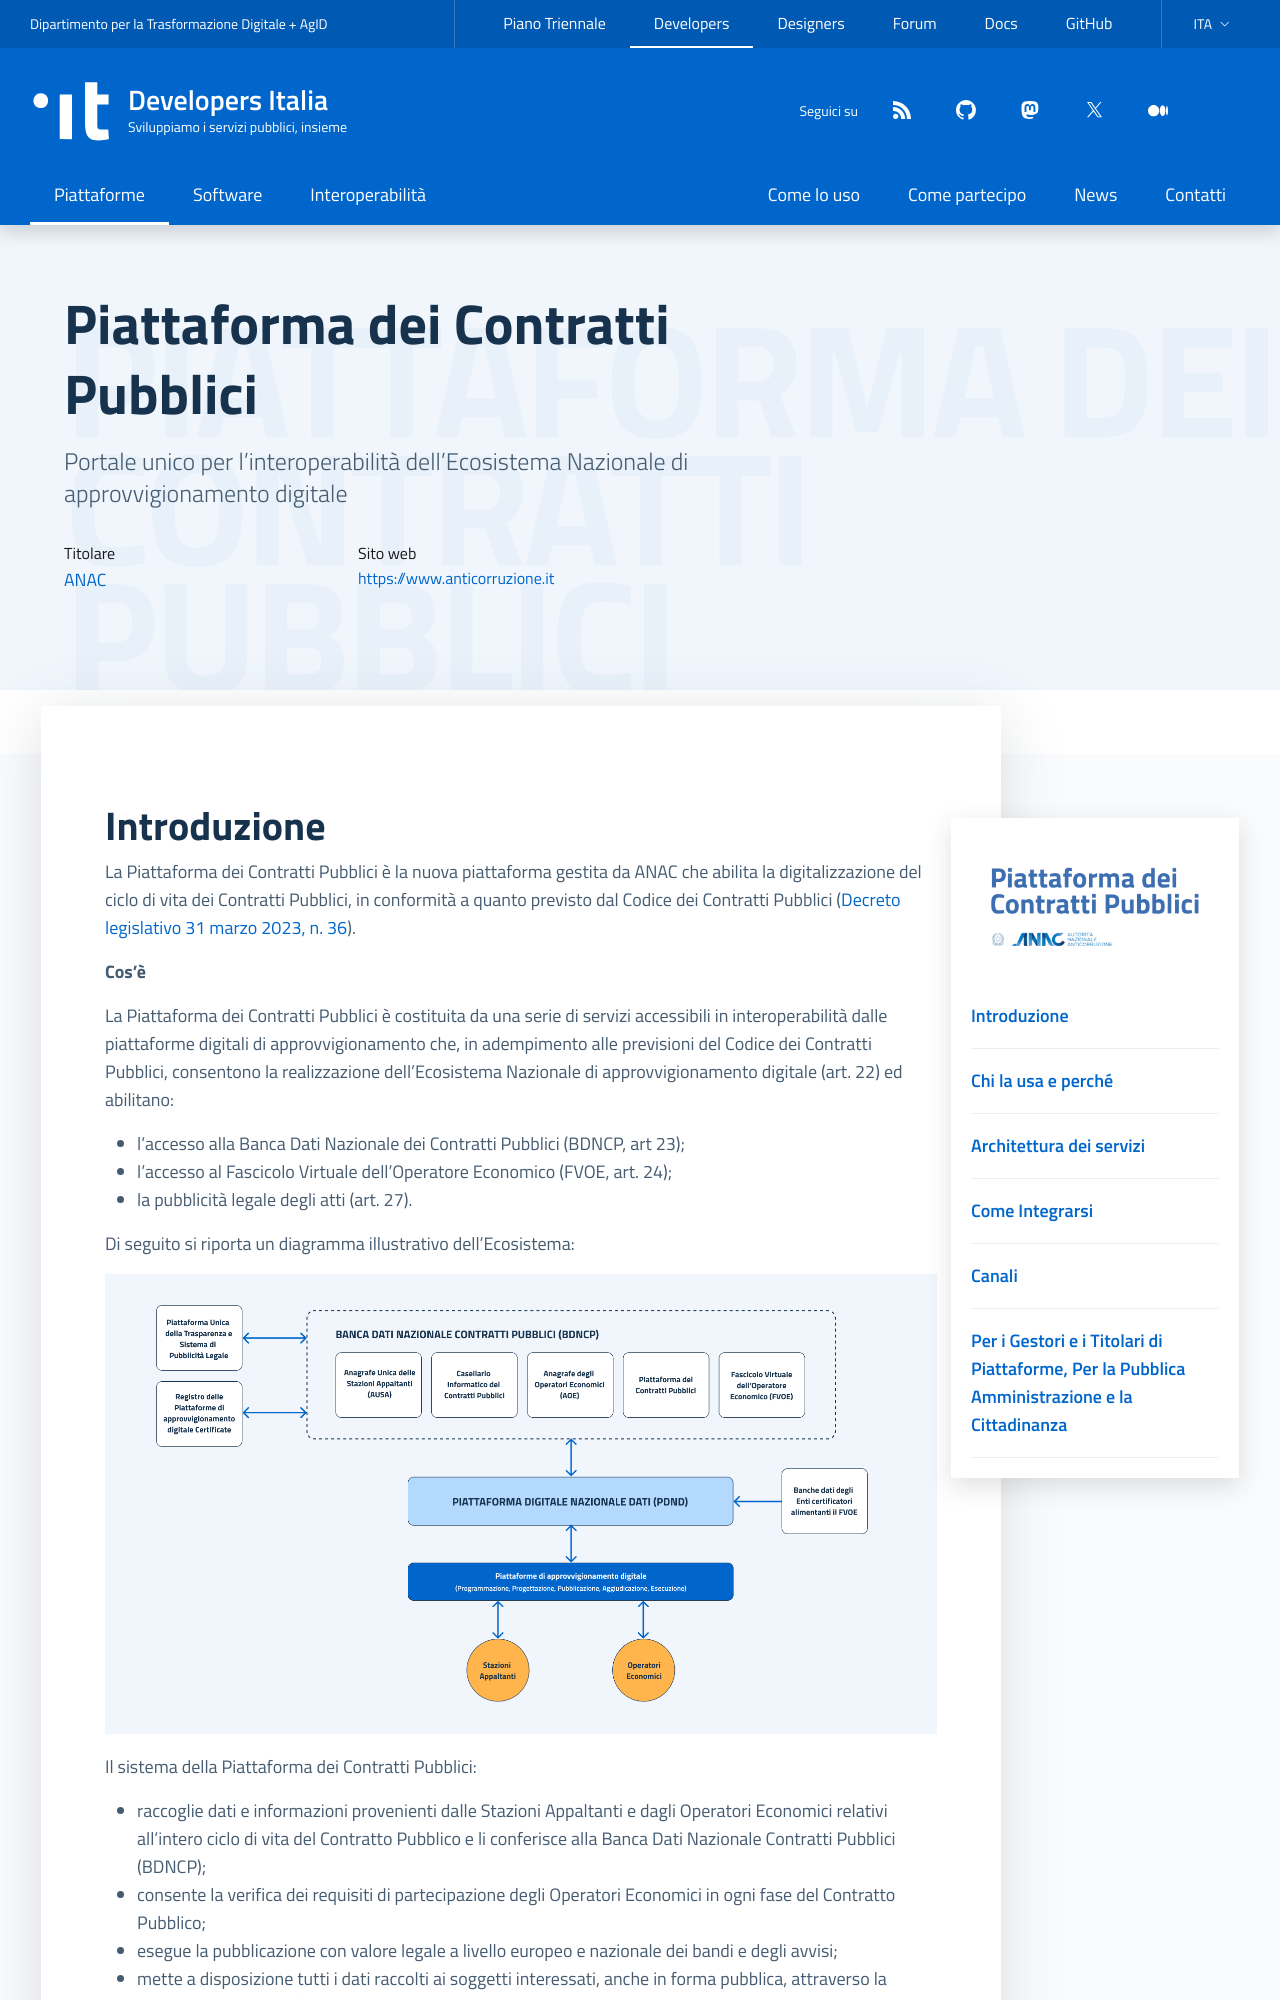

repository: italia/developers.italia.it · page: it/piattaforma-contratti-pubblici/index.html · generator: jekyll

---
title: Piattaforma dei Contratti Pubblici
logo: /assets/images/logo-piattaforma-contratti-pubblici.png
external_website: https://www.anticorruzione.it
payoff: Piattaforma dei Contratti Pubblici
description: >
  Portale unico per l’interoperabilità dell’Ecosistema Nazionale di approvvigionamento digitale
lang: it
highlight: true
comingsoon: false
abilitante: false
hide_activities: true
layout: platform
owners:
    - name: ANAC
      url: https://www.anticorruzione.it
resources_hide_title: false
resources:
  - Per i Gestori e i Titolari di Piattaforme:
    - title: Specifiche Tecniche Piattaforma dei Contratti Pubblici - ANAC
      url: https://github.com/anticorruzione/npa
      icon: github
      desc: >
        Informazioni su come integrare le Piattaforme di approvvigionamento
        digitale ai servizi della Piattaforma dei Contratti Pubblici e ai
        suoi componenti
    - title: Schema Operativo e Allegati - AGID
      url: https://www.agid.gov.it/it/piattaforme/procurement/regole-tecniche-procurement
      icon: link
      desc: >
        Informazioni sul modello di interoperabilità per l’eProcurement,
        sul processo di certificazione delle piattaforme di approvvigionamento
        digitale e su come accreditarsi alla piattaforma di qualificazione
        per eseguire i test di integrazione
    - title: Piattaforma Digitale Nazione Dati (PDND)
      url: https://developers.italia.it/it/pdnd/
      icon: link
      desc: >
        Informazioni sulla PDND, su come aderire e su come utilizzarla

  - Per la Pubblica Amministrazione e la Cittadinanza:
    - title: Open Data e API di Accesso ai Dati Pubblici - ANAC
      url: https://dati.anticorruzione.it/opendata
      icon: link
      desc: >
        Portale dei dati aperti di ANAC che contiene la documentazione
        relativa al Modello dati e alle API di accesso ai dati pubblici

---
